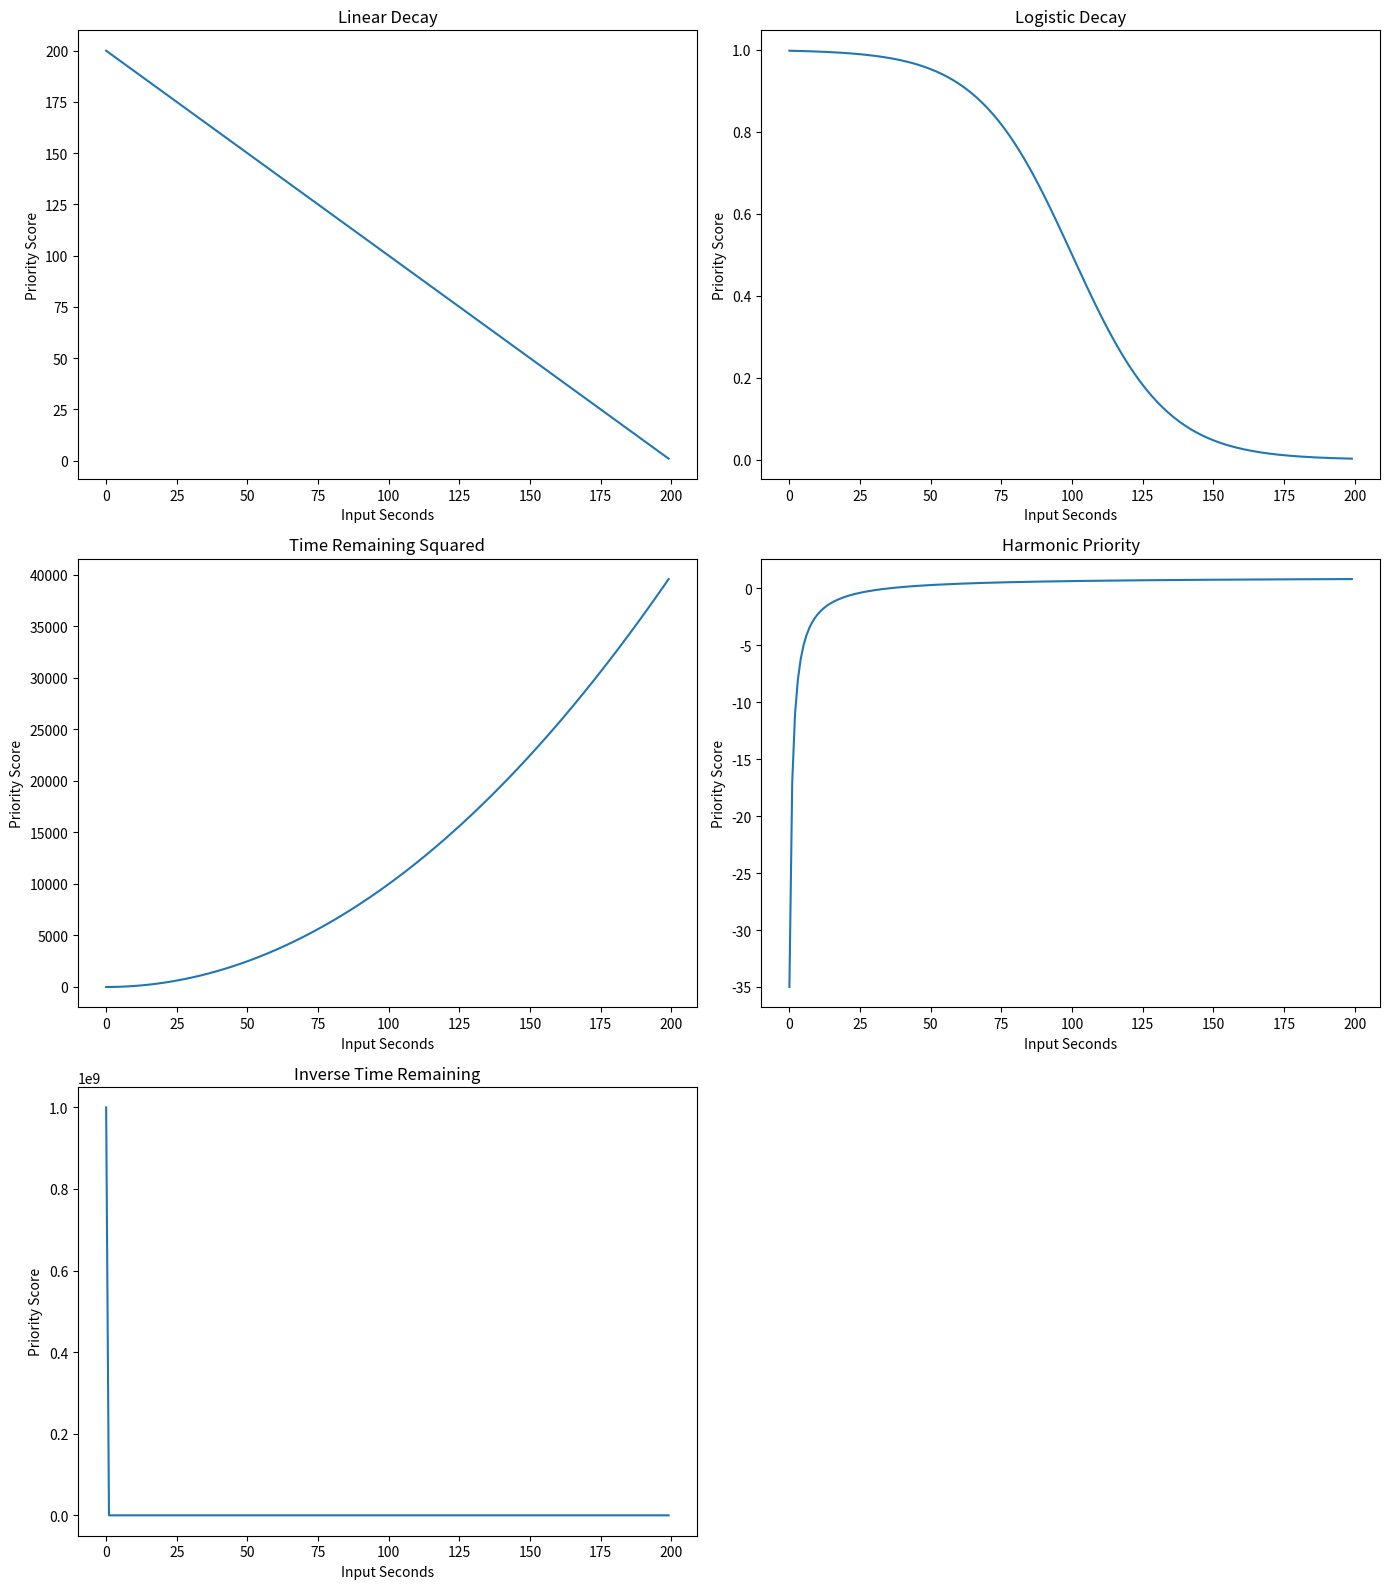

Source code (Python):
import numpy as np
import seaborn as sns
import matplotlib.pyplot as plt
import math
import pandas as pd

# Define the additional functions as shown in the previous response

def linear_decay_priority(task_deadline_seconds, total_time_seconds):
    time_remaining = task_deadline_seconds
    return total_time_seconds - time_remaining


def logistic_decay_priority(task_deadline_seconds, midpoint_seconds, steepness):
    time_remaining = task_deadline_seconds
    return -1 / (1 + math.exp(-steepness * (time_remaining - midpoint_seconds))) + 1


def time_remaining_squared_priority(task_deadline_seconds):
    time_remaining = task_deadline_seconds
    return time_remaining ** 2

def harmonic_priority(task_creation_seconds, task_deadline_seconds, alpha=1):
    time_remaining = task_deadline_seconds - task_creation_seconds
    return (time_remaining + alpha) / (task_deadline_seconds + alpha)


def inverse_time_remaining_priority(task_deadline_seconds, epsilon=1e-9):
    time_remaining = task_deadline_seconds
    return 1 / (time_remaining + epsilon)

# Create a range of input seconds
input_seconds = np.arange(0, 200, 1)

# Calculate priority scores for each function
linear_decay_scores = [linear_decay_priority(x, 200) for x in input_seconds]
logistic_decay_scores = [logistic_decay_priority(x, 100, 0.06) for x in input_seconds]
time_remaining_squared_scores = [time_remaining_squared_priority(x) for x in input_seconds]
harmonic_priority_scores = [harmonic_priority(36, x) for x in input_seconds]
inverse_time_remaining_scores = [inverse_time_remaining_priority(x) for x in input_seconds]

# Create a dictionary to store the functions and their scores
function_dict = {"Linear Decay": linear_decay_scores,
                 "Logistic Decay": logistic_decay_scores,
                 "Time Remaining Squared": time_remaining_squared_scores,
                 "Harmonic Priority": harmonic_priority_scores,
                 "Inverse Time Remaining": inverse_time_remaining_scores}

# Create separate plots for each function
fig, axes = plt.subplots(nrows=3, ncols=2, figsize=(14, 16))
axes = axes.flatten()

for idx, (function_name, scores) in enumerate(function_dict.items()):
    ax = axes[idx]
    sns.lineplot(x=input_seconds, y=scores, ax=ax)
    ax.set_title(function_name)
    ax.set_xlabel("Input Seconds")
    ax.set_ylabel("Priority Score")

# Remove the extra empty subplot
axes[-1].axis("off")

plt.tight_layout()
plt.show()